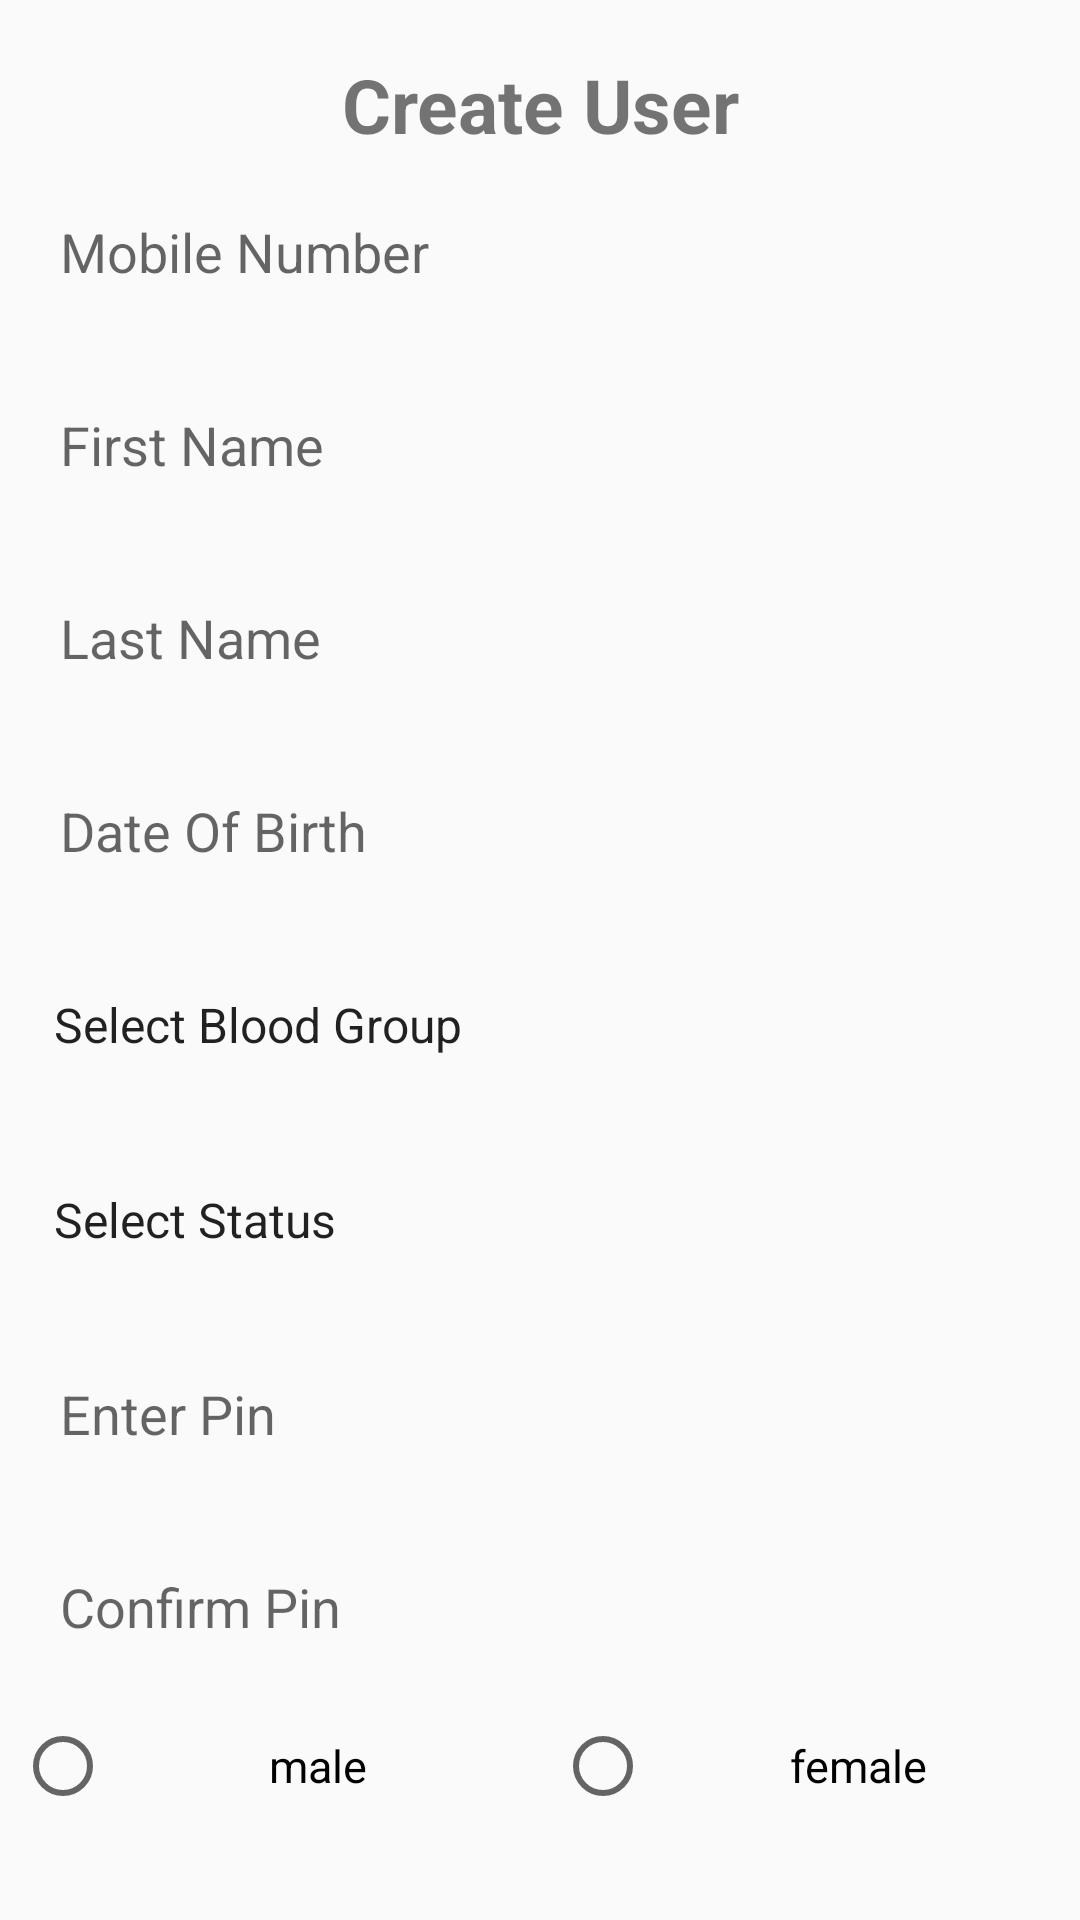

This screen was rendered from an Android layout file. Write that file and the resources it references.
<!-- AndroidManifest.xml: application theme NoActionBarTheme -->
<!-- res/layout/activity_create_pin.xml -->
<?xml version="1.0" encoding="utf-8"?>
<LinearLayout xmlns:android="http://schemas.android.com/apk/res/android"
    xmlns:app="http://schemas.android.com/apk/res-auto"
    xmlns:tools="http://schemas.android.com/tools"
    android:layout_width="match_parent"
    android:layout_height="match_parent"
    android:orientation="vertical"
    tools:context=".Activity.CreatePinActivity">

    <TextView
        android:id="@+id/textView"
        android:layout_width="wrap_content"
        android:layout_height="wrap_content"
        android:layout_gravity="center_horizontal"
        android:layout_marginTop="18dp"
        android:gravity="center"
        android:text="@string/text_generate_user"
        android:textSize="25sp"
        android:textStyle="bold" />

    <EditText
        android:id="@+id/edt_mobile_number_create"
        android:layout_width="match_parent"
        android:layout_height="wrap_content"
        android:layout_margin="10dp"
        android:layout_marginTop="18dp"
        android:background="@drawable/round_edittext"
        android:hint="Mobile Number"
        android:inputType="number"
        android:maxLength="10"
        android:padding="10dp" />

    <EditText
        android:id="@+id/edt_first_name_create"
        android:layout_width="match_parent"
        android:layout_height="wrap_content"
        android:layout_margin="10dp"
        android:layout_marginTop="18dp"
        android:background="@drawable/round_edittext"
        android:hint="@string/text_first_name"
        android:padding="10dp" />

    <EditText
        android:id="@+id/edt_last_name_create"
        android:layout_width="match_parent"
        android:layout_height="wrap_content"
        android:layout_margin="10dp"
        android:layout_marginTop="16dp"
        android:background="@drawable/round_edittext"
        android:hint="@string/text_last_name"
        android:padding="10dp"
        app:layout_constraintEnd_toEndOf="parent"
        app:layout_constraintStart_toStartOf="parent"
        app:layout_constraintTop_toBottomOf="@+id/edt_first_name_create" />

    <EditText
        android:id="@+id/edt_date_of_birth_create"
        android:layout_width="match_parent"
        android:layout_height="wrap_content"
        android:layout_margin="10dp"
        android:background="@drawable/round_edittext"
        android:editable="false"
        android:hint="@string/text_dateofbirth"
        android:padding="10dp" />

    <Spinner
        android:id="@+id/spn_blood_group_create"
        style="@style/Widget.AppCompat.Spinner.Underlined"
        android:layout_width="match_parent"
        android:layout_height="45dp"
        android:layout_margin="10dp"
        android:layout_marginBottom="20dp"
        android:background="@drawable/round_edittext"
        android:entries="@array/blood_group"
        android:theme="@style/ThemeSpinner"
        android:visibility="visible" />

    <Spinner
        android:id="@+id/spn_status_create"
        style="@style/Widget.AppCompat.Spinner.Underlined"
        android:layout_width="match_parent"
        android:layout_height="45dp"
        android:layout_margin="10dp"
        android:layout_marginBottom="20dp"
        android:background="@drawable/round_edittext"
        android:entries="@array/status"
        android:theme="@style/ThemeSpinner"
        android:visibility="visible" />

    <EditText
        android:id="@+id/edt_enter_pin_create"
        android:layout_width="match_parent"
        android:layout_height="wrap_content"
        android:layout_margin="10dp"
        android:background="@drawable/round_edittext"
        android:hint="@string/text_pin"
        android:maxLength="4"
        android:inputType="numberPassword"
        android:padding="10dp" />

    <EditText
        android:id="@+id/edt_confirm_pin_create"
        android:layout_width="match_parent"
        android:layout_height="wrap_content"
        android:layout_margin="10dp"
        android:background="@drawable/round_edittext"
        android:inputType="numberPassword"
        android:hint="@string/text_confirm"
        android:maxLength="4"
        android:padding="10dp" />

    <RadioGroup
        android:id="@+id/rd_gender_register"
        android:layout_width="match_parent"
        android:layout_height="wrap_content"
        android:orientation="horizontal"
        android:weightSum="2">

        <RadioButton
            android:id="@+id/rd_male"
            android:layout_width="match_parent"
            android:layout_height="wrap_content"
            android:layout_margin="5dp"
            android:layout_weight="1"
            android:gravity="center"
            android:text="male"
            android:textColor="@android:color/black"
            android:textSize="15sp"
            android:textStyle="normal" />

        <RadioButton
            android:id="@+id/rd_female"
            android:layout_width="match_parent"
            android:layout_height="wrap_content"
            android:layout_margin="5dp"
            android:layout_weight="1"
            android:gravity="center"
            android:text="female"
            android:textColor="@android:color/black"
            android:textSize="15sp"
            android:textStyle="normal" />

    </RadioGroup>

    <Button
        android:id="@+id/btn_create_user"
        android:layout_width="match_parent"
        android:layout_height="wrap_content"
        android:layout_marginLeft="10dp"
        android:layout_marginTop="108dp"
        android:layout_marginRight="10dp"
        android:background="@drawable/rounded_celll"
        android:text="@string/text_generate_user"
        android:textAllCaps="false"
        android:textColor="@color/white"
        app:layout_constraintEnd_toEndOf="@+id/edt_enter_pin"
        app:layout_constraintHorizontal_bias="1.0"
        app:layout_constraintStart_toStartOf="@+id/edt_enter_pin"
        app:layout_constraintTop_toBottomOf="@+id/edt_enter_pin" />

</LinearLayout>
<!-- resources referenced by this layout -->
<resources>
  <array name="blood_group">
          <item name="select_text">Select Blood Group</item>
          <item name="o_positive">O+</item>
          <item name="o_negative">O-</item>
          <item name="a_positive">A+</item>
          <item name="a_negative">A-</item>
          <item name="b_negative">B-</item>
          <item name="b_positive">B+</item>
          <item name="ab_positive">AB+</item>
          <item name="ab_negative">AB-</item>
      </array>
  <array name="status">
          <item name="select_text">Select Status</item>
          <item name="active">Active</item>
          <item name="inactive">Inactive</item>
      </array>
  <color name="white">#ffffff</color>
  <string name="text_confirm">Confirm Pin</string>
  <string name="text_dateofbirth">Date Of Birth</string>
  <string name="text_first_name">First Name</string>
  <string name="text_generate_user">Create User</string>
  <string name="text_last_name">Last Name</string>
  <string name="text_pin">Enter Pin</string>
  <style name="ThemeSpinner">
          
          <item name="colorAccent">@color/white</item>
          
          <item name="colorControlNormal">@color/white</item>
      </style>
  <style name="NoActionBarTheme" parent="Theme.AppCompat.Light.NoActionBar">
          
          <item name="colorPrimary">@color/colorPrimary</item>
          <item name="colorPrimaryDark">@color/colorPrimaryDark</item>
          <item name="colorAccent">@color/colorAccent</item>
      </style>
  <color name="colorPrimary">#6200EE</color>
  <color name="colorPrimaryDark">#3700B3</color>
  <color name="colorAccent">#03DAC5</color>
</resources>
